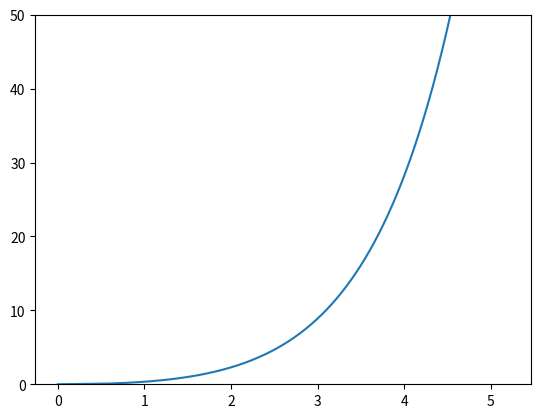

This chart was generated by the following Python code:
import numpy as np
import matplotlib.pyplot as plt 

inversion = 0.1
g = 9.81
Tref = 273
y = np.linspace(0,100,1001);
T = 5*np.log10((y**(1/2))+1)

plt.plot(T, y)
plt.ylim([0,50])
